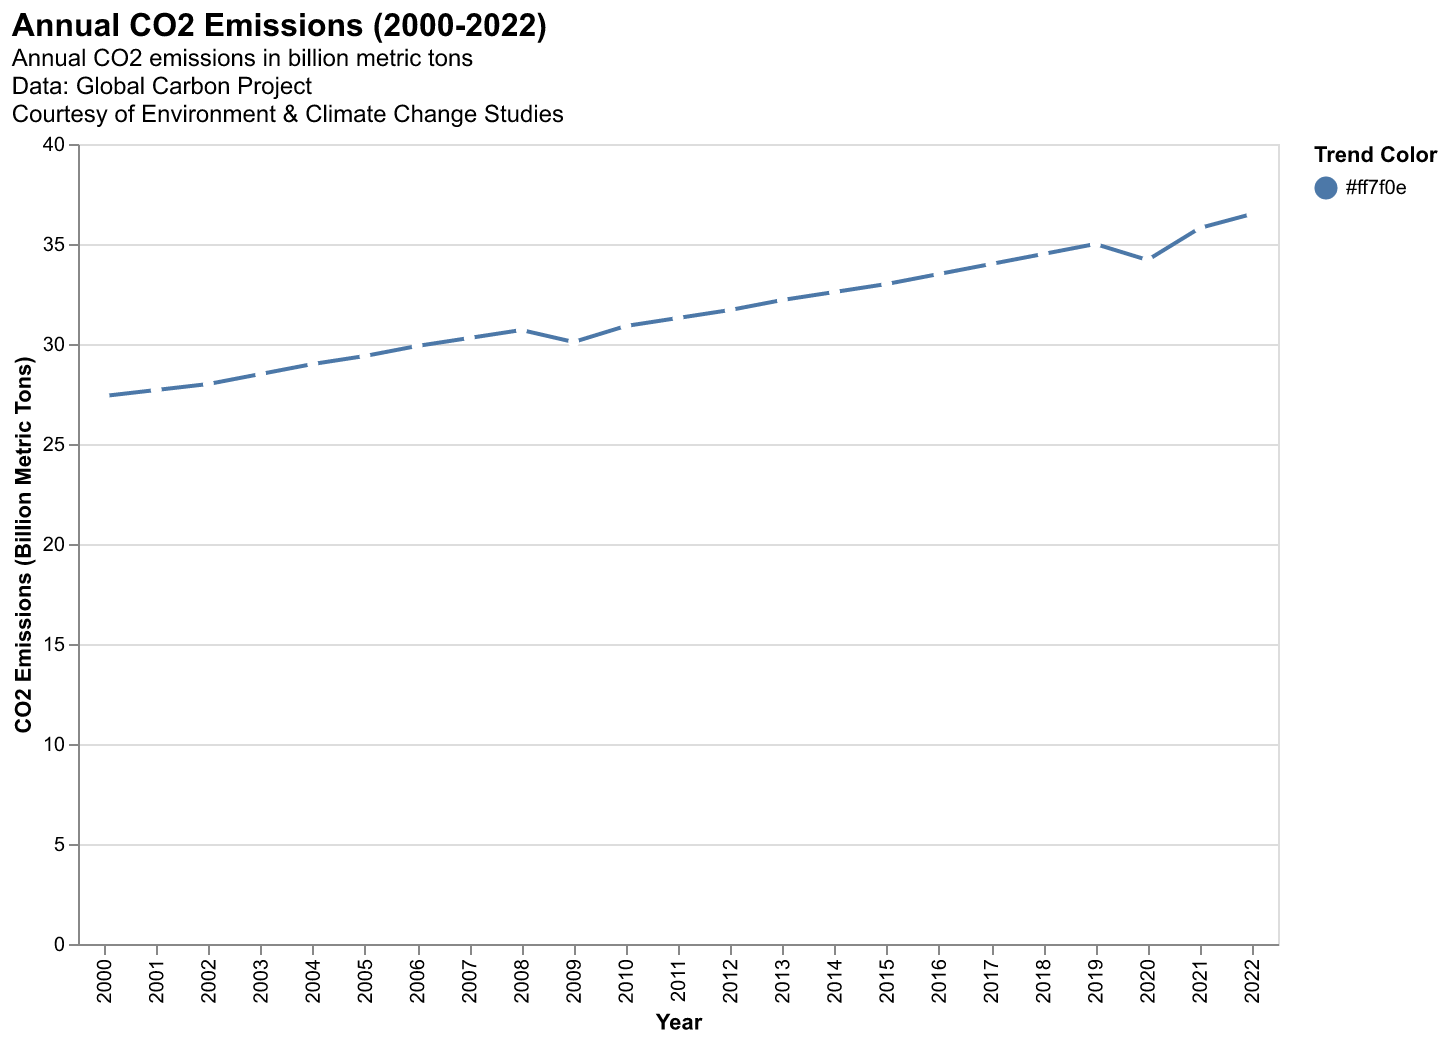

Values plotted in this chart, from the file beside it:
Year, CO2 Emissions
2000, 27.4
2001, 27.7
2002, 28.0
2003, 28.5
2004, 29.0
2005, 29.4
2006, 29.9
2007, 30.3
2008, 30.7
2009, 30.1
2010, 30.9
2011, 31.3
2012, 31.7
2013, 32.2
2014, 32.6
2015, 33.0
2016, 33.5
2017, 34.0
2018, 34.5
2019, 35.0
2020, 34.2
2021, 35.8
2022, 36.5
